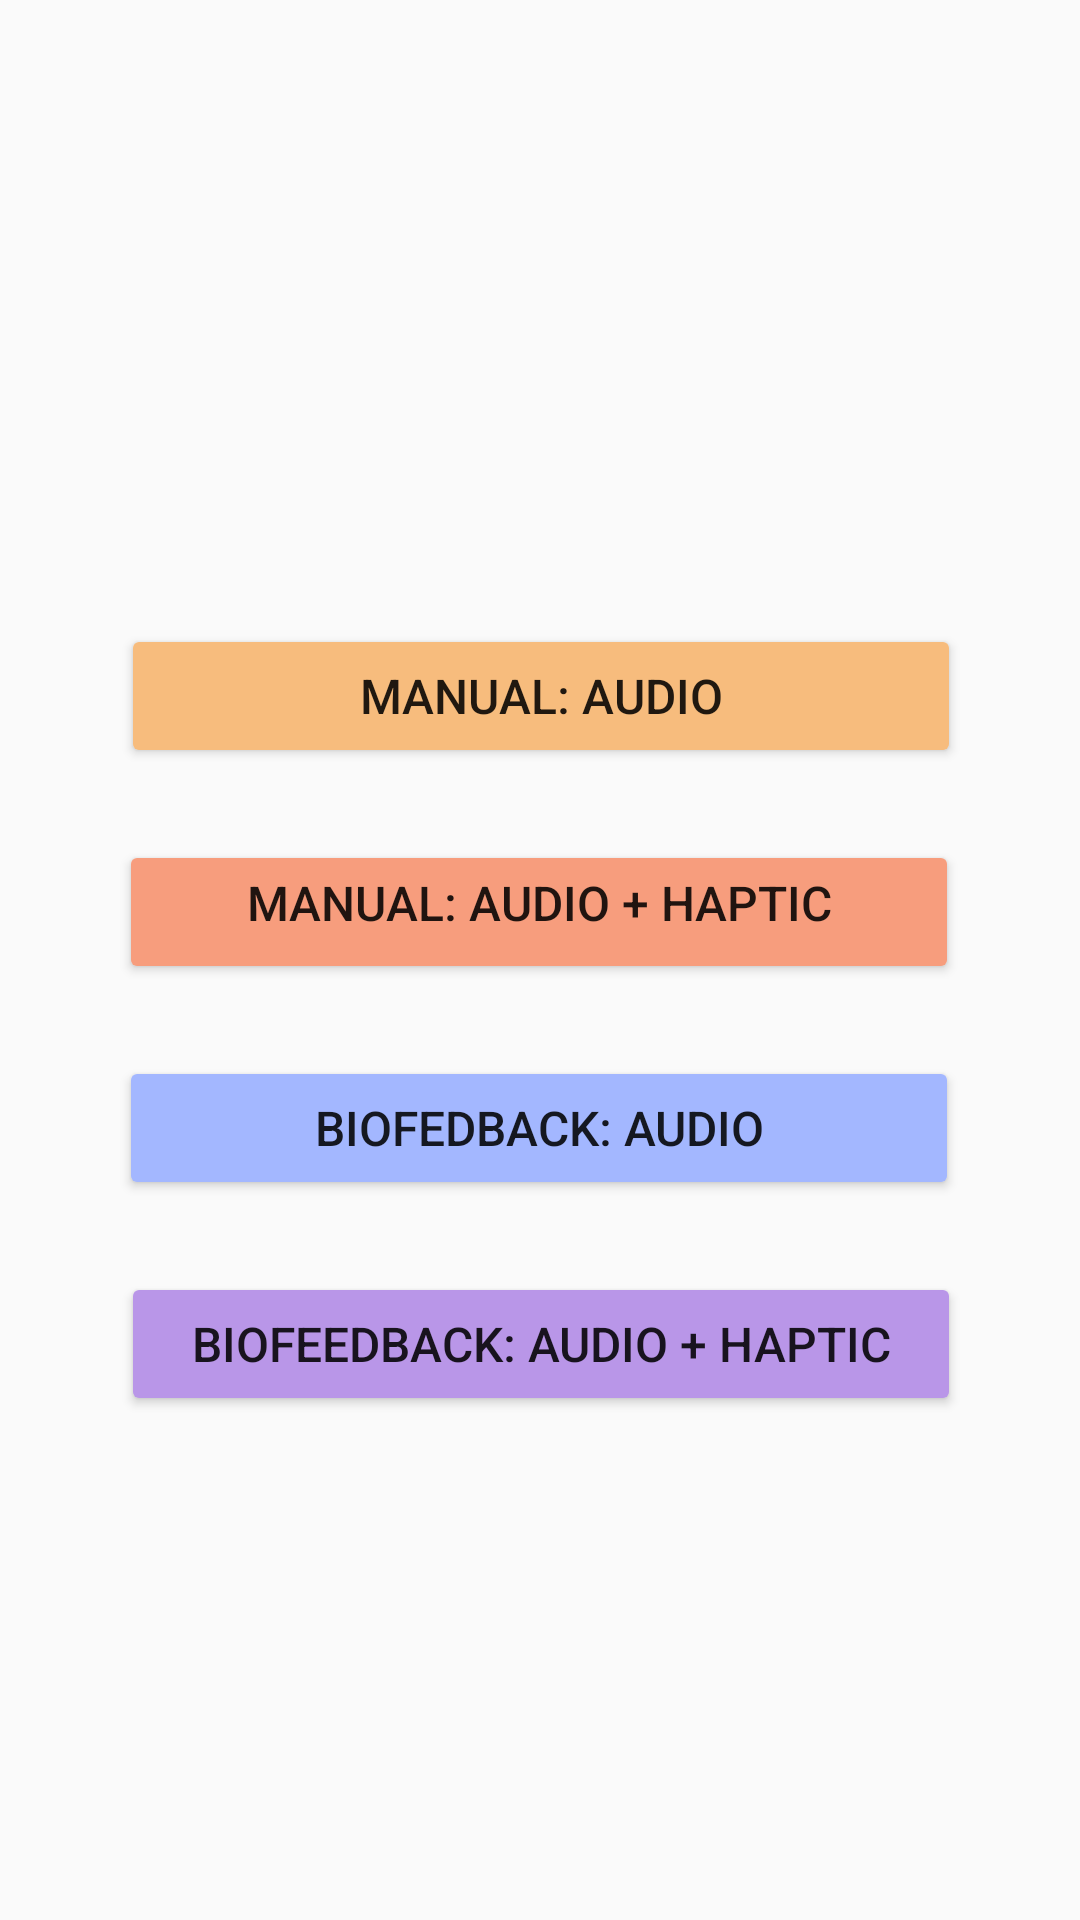

Reconstruct the res/layout file that produces this screen, plus the resources it refers to.
<!-- AndroidManifest.xml: application theme AppTheme -->
<!-- res/layout/activity_menu.xml -->
<?xml version="1.0" encoding="utf-8"?>
<androidx.constraintlayout.widget.ConstraintLayout xmlns:android="http://schemas.android.com/apk/res/android"
    xmlns:app="http://schemas.android.com/apk/res-auto"
    xmlns:tools="http://schemas.android.com/tools"
    android:layout_width="match_parent"
    android:layout_height="match_parent">

    <Button
        android:id="@+id/bio_audio_haptic"
        android:layout_width="wrap_content"
        android:layout_height="wrap_content"
        android:layout_marginTop="24dp"
        android:width="280dp"
        android:text="BIOFEEDBACK: AUDIO + HAPTIC"
        android:textSize="16sp"
        app:backgroundTint="#B996E8"
        app:layout_constraintBottom_toBottomOf="parent"
        app:layout_constraintEnd_toEndOf="parent"
        app:layout_constraintHorizontal_bias="0.503"
        app:layout_constraintStart_toStartOf="parent"
        app:layout_constraintTop_toBottomOf="@+id/bio_audio"
        app:layout_constraintVertical_bias="0.0" />

    <Button
        android:id="@+id/manual_audio_haptic"
        android:layout_width="wrap_content"
        android:layout_height="wrap_content"
        android:layout_marginTop="24dp"
        android:width="280dp"
        android:paddingTop="4dp"
        android:text="Manual: Audio + Haptic"
        android:textSize="16sp"
        app:backgroundTint="#F79D7D"
        app:layout_constraintEnd_toEndOf="parent"
        app:layout_constraintHorizontal_bias="0.496"
        app:layout_constraintStart_toStartOf="parent"
        app:layout_constraintTop_toBottomOf="@+id/manual_audio" />

    <Button
        android:id="@+id/bio_audio"
        android:layout_width="wrap_content"
        android:layout_height="wrap_content"
        android:layout_marginTop="24dp"
        android:width="280dp"
        android:text="Biofedback: Audio"
        android:textSize="16sp"
        app:backgroundTint="#A3B7FF"
        app:layout_constraintEnd_toEndOf="parent"
        app:layout_constraintHorizontal_bias="0.496"
        app:layout_constraintStart_toStartOf="parent"
        app:layout_constraintTop_toBottomOf="@+id/manual_audio_haptic" />

    <Button
        android:id="@+id/manual_audio"
        android:layout_width="wrap_content"
        android:layout_height="wrap_content"
        android:layout_marginTop="208dp"
        android:width="280dp"
        android:text="Manual: Audio"
        android:textSize="16sp"
        app:backgroundTint="#F7BC7D"
        app:layout_constraintEnd_toEndOf="parent"
        app:layout_constraintHorizontal_bias="0.503"
        app:layout_constraintStart_toStartOf="parent"
        app:layout_constraintTop_toTopOf="parent" />

</androidx.constraintlayout.widget.ConstraintLayout>
<!-- resources referenced by this layout -->
<resources>
  <style name="AppTheme" parent="Theme.AppCompat.Light.NoActionBar">
          
          <item name="colorPrimary">@color/colorPrimary</item>
          <item name="colorPrimaryDark">@color/colorPrimaryDark</item>
          <item name="colorAccent">@color/colorAccent</item>
      </style>
  <color name="colorPrimary">#FFFFFF</color>
  <color name="colorPrimaryDark">#000000</color>
  <color name="colorAccent">#D81B60</color>
</resources>
